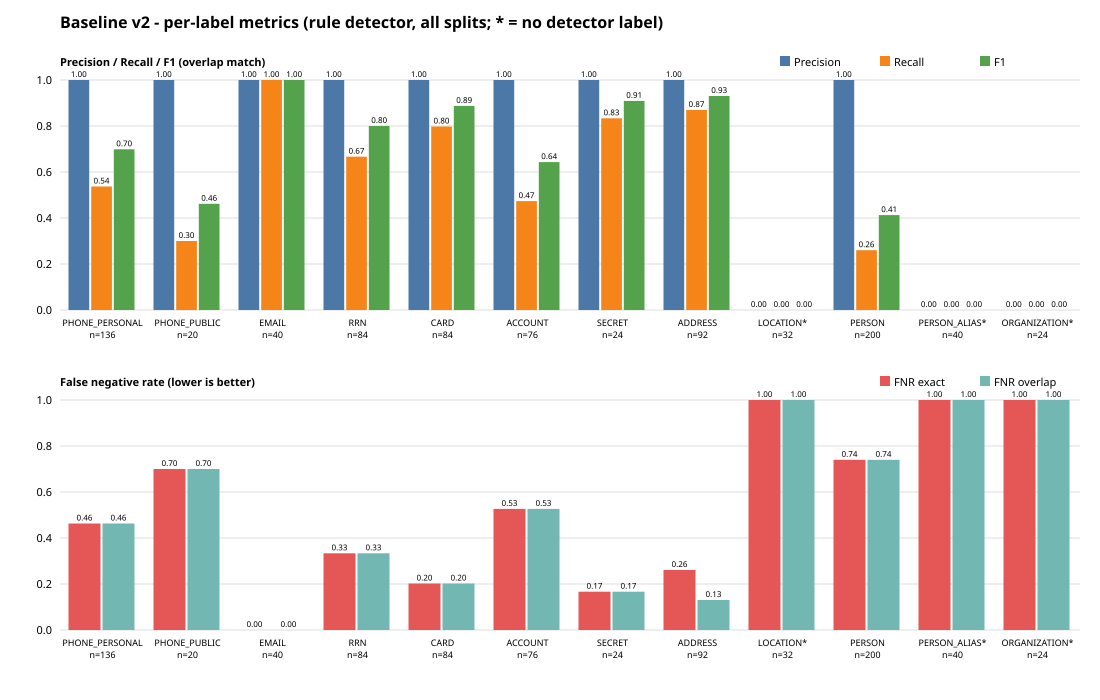

Values plotted in this chart, from the file beside it:
view, scope, group, mode, sentences, gold, pred, tp, fp, fn, precision, recall, f1, fnr, neg_sentences, neg_flagged, fpr, protect_recall, overmask_rate
fine, overall, all, exact, 900, 852, 430, 418, 12, 434, 0.9721, 0.4906, 0.6521, 0.5094, , , , , 
fine, overall, all, overlap, 900, 852, 430, 430, 0, 422, 1.0, 0.5047, 0.6708, 0.4953, , , , , 
fine, overall, detector_supported_only, exact, 900, 756, 430, 418, 12, 338, 0.9721, 0.5529, 0.7049, 0.4471, , , , , 
fine, overall, detector_supported_only, overlap, 900, 756, 430, 430, 0, 326, 1.0, 0.5688, 0.7251, 0.4312, , , , , 
fine, split, train, exact, 540, 508, 260, 252, 8, 256, 0.9692, 0.4961, 0.6562, 0.5039, , , , , 
fine, split, train, overlap, 540, 508, 260, 260, 0, 248, 1.0, 0.5118, 0.6771, 0.4882, , , , , 
fine, split, train_detector_supported_only, exact, 540, 452, 260, 252, 8, 200, 0.9692, 0.5575, 0.7079, 0.4425, , , , , 
fine, split, train_detector_supported_only, overlap, 540, 452, 260, 260, 0, 192, 1.0, 0.5752, 0.7303, 0.4248, , , , , 
fine, split_kind, train/PHONE_PERSONAL, exact, 540, 84, 41, 41, 0, 43, 1.0, 0.4881, 0.656, 0.5119, , , , , 
fine, split_kind, train/PHONE_PERSONAL, overlap, 540, 84, 41, 41, 0, 43, 1.0, 0.4881, 0.656, 0.5119, , , , , 
fine, split_kind, train/PHONE_PUBLIC, exact, 540, 12, 4, 4, 0, 8, 1.0, 0.3333, 0.5, 0.6667, , , , , 
fine, split_kind, train/PHONE_PUBLIC, overlap, 540, 12, 4, 4, 0, 8, 1.0, 0.3333, 0.5, 0.6667, , , , , 
fine, split_kind, train/EMAIL, exact, 540, 28, 28, 28, 0, 0, 1.0, 1.0, 1.0, 0.0, , , , , 
fine, split_kind, train/EMAIL, overlap, 540, 28, 28, 28, 0, 0, 1.0, 1.0, 1.0, 0.0, , , , , 
fine, split_kind, train/RRN, exact, 540, 40, 28, 28, 0, 12, 1.0, 0.7, 0.8235, 0.3, , , , , 
fine, split_kind, train/RRN, overlap, 540, 40, 28, 28, 0, 12, 1.0, 0.7, 0.8235, 0.3, , , , , 
fine, split_kind, train/CARD, exact, 540, 44, 39, 39, 0, 5, 1.0, 0.8864, 0.9398, 0.1136, , , , , 
fine, split_kind, train/CARD, overlap, 540, 44, 39, 39, 0, 5, 1.0, 0.8864, 0.9398, 0.1136, , , , , 
fine, split_kind, train/ACCOUNT, exact, 540, 52, 20, 20, 0, 32, 1.0, 0.3846, 0.5556, 0.6154, , , , , 
fine, split_kind, train/ACCOUNT, overlap, 540, 52, 20, 20, 0, 32, 1.0, 0.3846, 0.5556, 0.6154, , , , , 
fine, split_kind, train/SECRET, exact, 540, 16, 12, 12, 0, 4, 1.0, 0.75, 0.8571, 0.25, , , , , 
fine, split_kind, train/SECRET, overlap, 540, 16, 12, 12, 0, 4, 1.0, 0.75, 0.8571, 0.25, , , , , 
fine, split_kind, train/ADDRESS, exact, 540, 52, 52, 44, 8, 8, 0.8462, 0.8462, 0.8462, 0.1538, , , , , 
fine, split_kind, train/ADDRESS, overlap, 540, 52, 52, 52, 0, 0, 1.0, 1.0, 1.0, 0.0, , , , , 
fine, split_kind, train/LOCATION, exact, 540, 20, 0, 0, 0, 20, 0.0, 0.0, 0.0, 1.0, , , , , 
fine, split_kind, train/LOCATION, overlap, 540, 20, 0, 0, 0, 20, 0.0, 0.0, 0.0, 1.0, , , , , 
fine, split_kind, train/PERSON, exact, 540, 124, 36, 36, 0, 88, 1.0, 0.2903, 0.45, 0.7097, , , , , 
fine, split_kind, train/PERSON, overlap, 540, 124, 36, 36, 0, 88, 1.0, 0.2903, 0.45, 0.7097, , , , , 
fine, split_kind, train/PERSON_ALIAS, exact, 540, 24, 0, 0, 0, 24, 0.0, 0.0, 0.0, 1.0, , , , , 
fine, split_kind, train/PERSON_ALIAS, overlap, 540, 24, 0, 0, 0, 24, 0.0, 0.0, 0.0, 1.0, , , , , 
fine, split_kind, train/ORGANIZATION, exact, 540, 12, 0, 0, 0, 12, 0.0, 0.0, 0.0, 1.0, , , , , 
fine, split_kind, train/ORGANIZATION, overlap, 540, 12, 0, 0, 0, 12, 0.0, 0.0, 0.0, 1.0, , , , , 
fine, split, val, exact, 180, 168, 77, 73, 4, 95, 0.9481, 0.4345, 0.5959, 0.5655, , , , , 
fine, split, val, overlap, 180, 168, 77, 77, 0, 91, 1.0, 0.4583, 0.6286, 0.5417, , , , , 
fine, split, val_detector_supported_only, exact, 180, 144, 77, 73, 4, 71, 0.9481, 0.5069, 0.6606, 0.4931, , , , , 
fine, split, val_detector_supported_only, overlap, 180, 144, 77, 77, 0, 67, 1.0, 0.5347, 0.6968, 0.4653, , , , , 
fine, split_kind, val/PHONE_PERSONAL, exact, 180, 24, 12, 12, 0, 12, 1.0, 0.5, 0.6667, 0.5, , , , , 
fine, split_kind, val/PHONE_PERSONAL, overlap, 180, 24, 12, 12, 0, 12, 1.0, 0.5, 0.6667, 0.5, , , , , 
fine, split_kind, val/PHONE_PUBLIC, exact, 180, 4, 1, 1, 0, 3, 1.0, 0.25, 0.4, 0.75, , , , , 
fine, split_kind, val/PHONE_PUBLIC, overlap, 180, 4, 1, 1, 0, 3, 1.0, 0.25, 0.4, 0.75, , , , , 
fine, split_kind, val/EMAIL, exact, 180, 8, 8, 8, 0, 0, 1.0, 1.0, 1.0, 0.0, , , , , 
fine, split_kind, val/EMAIL, overlap, 180, 8, 8, 8, 0, 0, 1.0, 1.0, 1.0, 0.0, , , , , 
fine, split_kind, val/RRN, exact, 180, 16, 12, 12, 0, 4, 1.0, 0.75, 0.8571, 0.25, , , , , 
fine, split_kind, val/RRN, overlap, 180, 16, 12, 12, 0, 4, 1.0, 0.75, 0.8571, 0.25, , , , , 
fine, split_kind, val/CARD, exact, 180, 20, 16, 16, 0, 4, 1.0, 0.8, 0.8889, 0.2, , , , , 
fine, split_kind, val/CARD, overlap, 180, 20, 16, 16, 0, 4, 1.0, 0.8, 0.8889, 0.2, , , , , 
fine, split_kind, val/ACCOUNT, exact, 180, 16, 8, 8, 0, 8, 1.0, 0.5, 0.6667, 0.5, , , , , 
fine, split_kind, val/ACCOUNT, overlap, 180, 16, 8, 8, 0, 8, 1.0, 0.5, 0.6667, 0.5, , , , , 
fine, split_kind, val/SECRET, exact, 180, 4, 4, 4, 0, 0, 1.0, 1.0, 1.0, 0.0, , , , , 
fine, split_kind, val/SECRET, overlap, 180, 4, 4, 4, 0, 0, 1.0, 1.0, 1.0, 0.0, , , , , 
fine, split_kind, val/ADDRESS, exact, 180, 16, 12, 8, 4, 8, 0.6667, 0.5, 0.5714, 0.5, , , , , 
fine, split_kind, val/ADDRESS, overlap, 180, 16, 12, 12, 0, 4, 1.0, 0.75, 0.8571, 0.25, , , , , 
fine, split_kind, val/LOCATION, exact, 180, 8, 0, 0, 0, 8, 0.0, 0.0, 0.0, 1.0, , , , , 
fine, split_kind, val/LOCATION, overlap, 180, 8, 0, 0, 0, 8, 0.0, 0.0, 0.0, 1.0, , , , , 
fine, split_kind, val/PERSON, exact, 180, 36, 4, 4, 0, 32, 1.0, 0.1111, 0.2, 0.8889, , , , , 
fine, split_kind, val/PERSON, overlap, 180, 36, 4, 4, 0, 32, 1.0, 0.1111, 0.2, 0.8889, , , , , 
fine, split_kind, val/PERSON_ALIAS, exact, 180, 8, 0, 0, 0, 8, 0.0, 0.0, 0.0, 1.0, , , , , 
fine, split_kind, val/PERSON_ALIAS, overlap, 180, 8, 0, 0, 0, 8, 0.0, 0.0, 0.0, 1.0, , , , , 
fine, split_kind, val/ORGANIZATION, exact, 180, 8, 0, 0, 0, 8, 0.0, 0.0, 0.0, 1.0, , , , , 
fine, split_kind, val/ORGANIZATION, overlap, 180, 8, 0, 0, 0, 8, 0.0, 0.0, 0.0, 1.0, , , , , 
... 326 more rows
